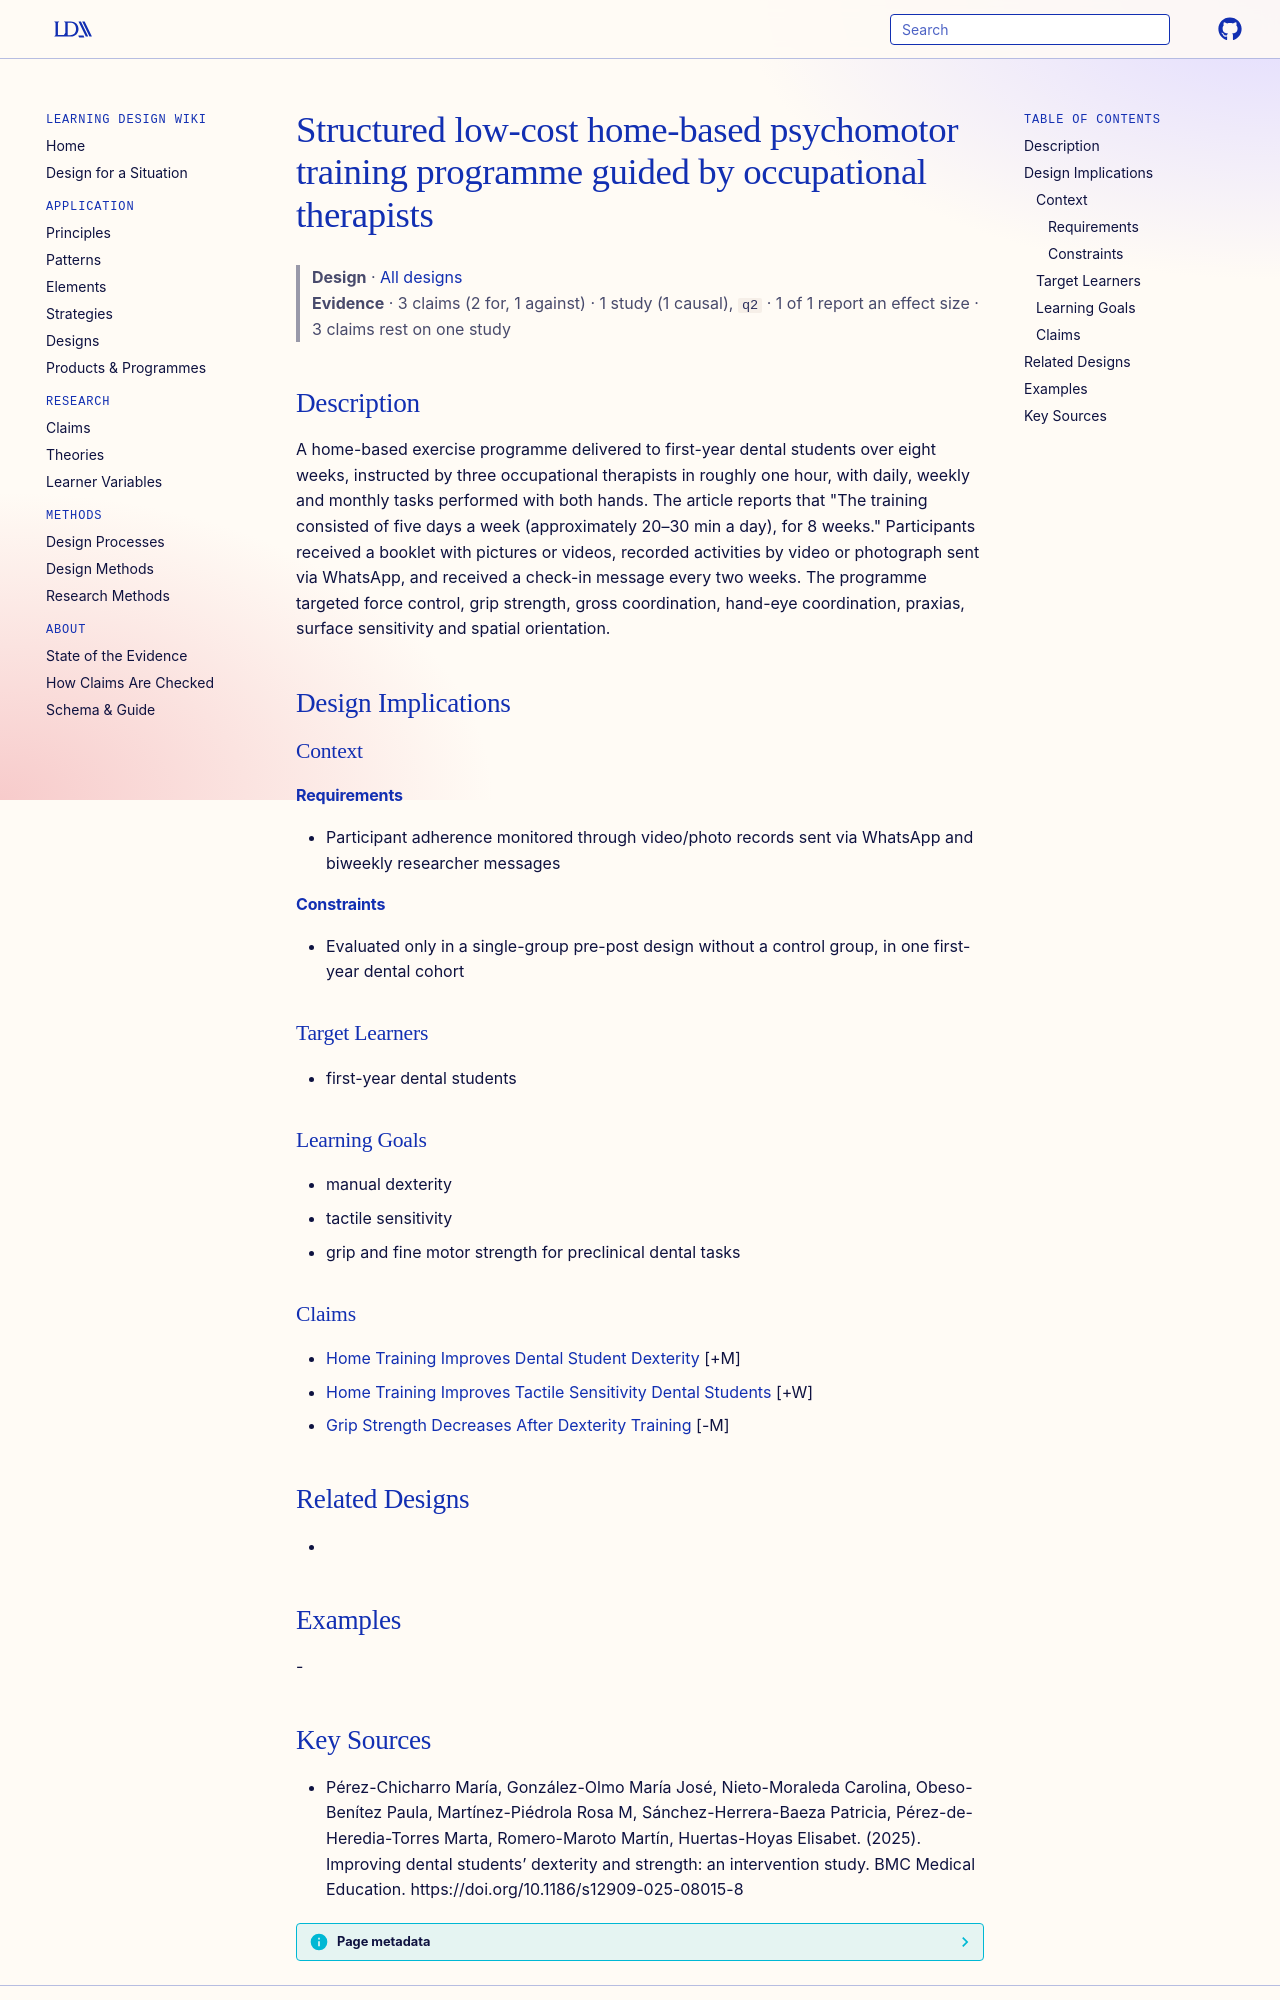

repository: Learning-Design-Alliance/learning-wiki · page: designs/home-based-psychomotor-training-programme-dental/index.html · generator: mkdocs

---
type: design
id: home-based-psychomotor-training-programme-dental
title: Structured low-cost home-based psychomotor training programme guided by occupational therapists
description: A home-based exercise programme delivered to first-year dental students over eight weeks, instructed by three occupational therapists in roughly one hour, with daily, weekly and monthly tasks performed with both hands.
status: review
generated:
  by: "process:settle-candidates"
  at: 2026-11-06
sources:
  - id: pérez-chicharro-maría-2025
    resource: "https://doi.org/10.1186/s12909-025-08015-8"
    title: "Pérez-Chicharro María, González-Olmo María José, Nieto-Moraleda Carolina, Obeso-Benítez Paula, Martínez-Piédrola Rosa M, Sánchez-Herrera-Baeza Patricia, Pérez-de-Heredia-Torres Marta, Romero-Maroto Martín, Huertas-Hoyas Elisabet. (2025). Improving dental students’ dexterity and strength: an intervention study. BMC Medical Education. https://doi.org/10.1186/s12909-025-08015-8"
    author: Pérez-Chicharro María, González-Olmo María José, Nieto-Moraleda Carolina, Obeso-Benítez Paula, Martínez-Piédrola Rosa M, Sánchez-Herrera-Baeza Patricia, Pérez-de-Heredia-Torres Marta, Romero-Maroto Martín, Huertas-Hoyas Elisabet
---

# Structured low-cost home-based psychomotor training programme guided by occupational therapists

> **Design** · [All designs](index.md)
> **Evidence** · 3 claims (2 for, 1 against) · 1 study (1 causal), `q2` · 1 of 1 report an effect size · 3 claims rest on one study

## Description
A home-based exercise programme delivered to first-year dental students over eight weeks, instructed by three occupational therapists in roughly one hour, with daily, weekly and monthly tasks performed with both hands. The article reports that "The training consisted of five days a week (approximately 20–30 min a day), for 8 weeks." Participants received a booklet with pictures or videos, recorded activities by video or photograph sent via WhatsApp, and received a check-in message every two weeks. The programme targeted force control, grip strength, gross coordination, hand-eye coordination, praxias, surface sensitivity and spatial orientation.

## Design Implications

### Context
#### Requirements
- Participant adherence monitored through video/photo records sent via WhatsApp and biweekly researcher messages
#### Constraints
- Evaluated only in a single-group pre-post design without a control group, in one first-year dental cohort

### Target Learners
- first-year dental students

### Learning Goals
- manual dexterity
- tactile sensitivity
- grip and fine motor strength for preclinical dental tasks

### Claims
- [Home Training Improves Dental Student Dexterity](../claims/home-training-improves-dental-student-dexterity.md) [+M]
- [Home Training Improves Tactile Sensitivity Dental Students](../claims/home-training-improves-tactile-sensitivity-dental-students.md) [+W]
- [Grip Strength Decreases After Dexterity Training](../claims/grip-strength-decreases-after-dexterity-training.md) [-M]

## Related Designs
- 

## Examples
-
